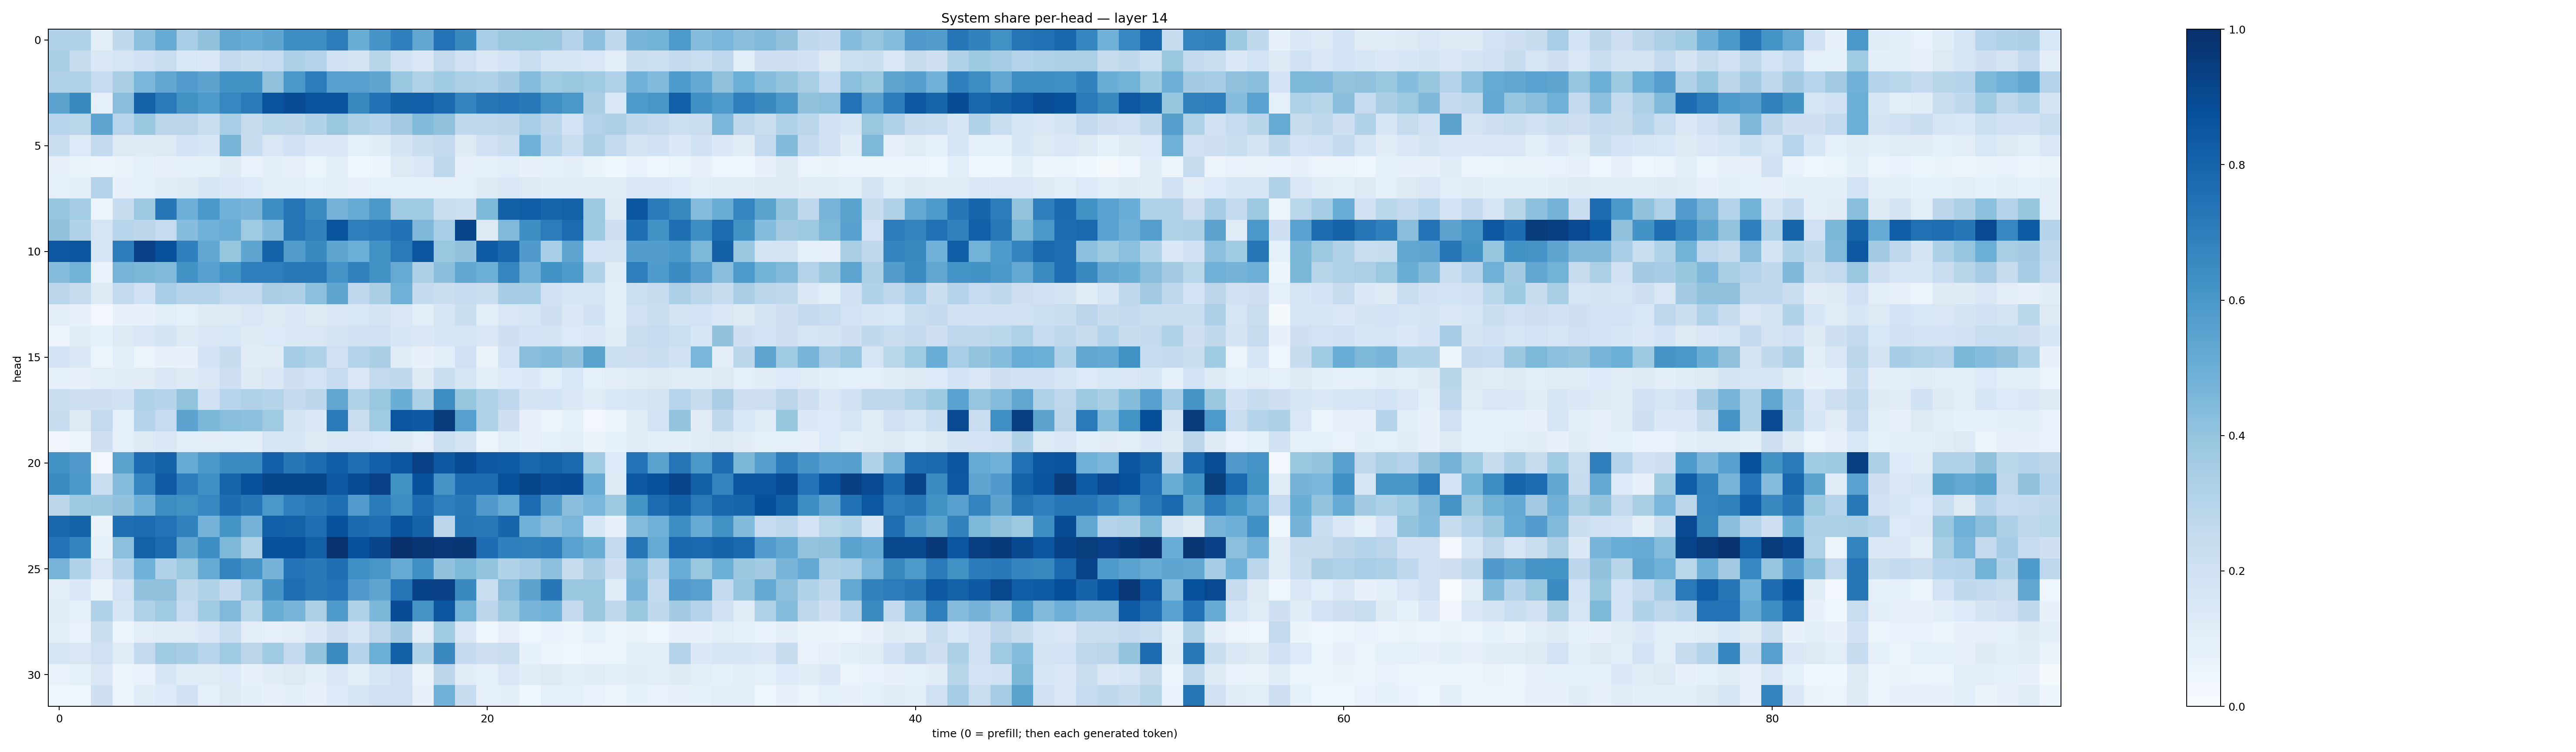

The file beside this chart, header and first rows:
0.3198593, 0.31308237, 0.104329, 0.2631527, 0.42060044, 0.51085013, 0.34553608, 0.4075045, 0.5292776, 0.50950444, 0.5358537, 0.6427988, 0.6441506, 0.7021441, 0.5029531, 0.60906845, 0.68880075, 0.5283432, 0.74093586, 0.65502703, 0.34645024, 0.37931484, 0.38283348, 0.38266915
0.3436, 0.2417, 0.1427, 0.1644, 0.2004, 0.2287, 0.1544, 0.1404, 0.2539, 0.226, 0.2477, 0.3354, 0.3057, 0.2022, 0.1791, 0.2904, 0.1881, 0.1447, 0.2598, 0.1984, 0.1455, 0.1815, 0.2309, 0.169
0.3202, 0.3217, 0.2487, 0.3372, 0.4635, 0.5345, 0.5753, 0.5457, 0.6233, 0.62, 0.4108, 0.6009, 0.7041, 0.5602, 0.5621, 0.5364, 0.3866, 0.3215, 0.3639, 0.3352, 0.316, 0.358, 0.4351, 0.3694
0.5464, 0.6528, 0.08765, 0.4266, 0.806, 0.7088, 0.6287, 0.5872, 0.6657, 0.7083, 0.8599, 0.8885, 0.8624, 0.8611, 0.6618, 0.7491, 0.814, 0.8172, 0.7738, 0.672, 0.7329, 0.7422, 0.7173, 0.633
0.2938, 0.2857, 0.5381, 0.2954, 0.3841, 0.2825, 0.2814, 0.2288, 0.3469, 0.246, 0.2855, 0.2805, 0.3172, 0.3869, 0.3346, 0.3012, 0.3628, 0.4387, 0.408, 0.2727, 0.2773, 0.2808, 0.3462, 0.2791
0.2193, 0.1345, 0.2564, 0.1266, 0.1215, 0.1314, 0.185, 0.1615, 0.4709, 0.2379, 0.1522, 0.2003, 0.1383, 0.1439, 0.08739, 0.1159, 0.1745, 0.2251, 0.2598, 0.125, 0.2008, 0.2268, 0.4868, 0.2998
0.07908, 0.0659, 0.05258, 0.06511, 0.08607, 0.0772, 0.08226, 0.08279, 0.1213, 0.06729, 0.0975, 0.07893, 0.05414, 0.1053, 0.03562, 0.04847, 0.125, 0.1461, 0.2761, 0.07922, 0.08329, 0.1059, 0.07407, 0.08431
0.09347, 0.09748, 0.2977, 0.07772, 0.09016, 0.1193, 0.124, 0.1579, 0.1467, 0.1354, 0.09988, 0.1066, 0.08853, 0.105, 0.07063, 0.09043, 0.0821, 0.08909, 0.09004, 0.09241, 0.1213, 0.1415, 0.1285, 0.1138
0.3978, 0.3534, 0.0523, 0.2387, 0.3719, 0.7304, 0.4953, 0.5997, 0.4845, 0.4669, 0.6396, 0.7319, 0.6474, 0.4728, 0.5152, 0.5975, 0.3699, 0.3705, 0.2205, 0.2175, 0.4534, 0.814, 0.8254, 0.7945
0.4038, 0.3145, 0.1688, 0.2934, 0.2811, 0.2499, 0.4319, 0.4845, 0.5071, 0.3679, 0.4416, 0.73, 0.6855, 0.8664, 0.6982, 0.7106, 0.7492, 0.4528, 0.3464, 0.9202, 0.1296, 0.4481, 0.64, 0.7062
0.843, 0.8573, 0.1591, 0.6994, 0.9325, 0.875, 0.6875, 0.5297, 0.3924, 0.5365, 0.8047, 0.5711, 0.6546, 0.5427, 0.498, 0.628, 0.7125, 0.8533, 0.3892, 0.405, 0.832, 0.7873, 0.5803, 0.3463
0.4355, 0.478, 0.06877, 0.4697, 0.4608, 0.4454, 0.6198, 0.5608, 0.6133, 0.694, 0.6979, 0.7226, 0.7216, 0.6056, 0.6857, 0.6213, 0.5125, 0.3287, 0.4225, 0.5276, 0.4971, 0.671, 0.4929, 0.6185
0.2825, 0.2461, 0.1242, 0.2559, 0.2027, 0.3442, 0.2984, 0.3074, 0.2584, 0.2594, 0.3391, 0.3268, 0.4205, 0.536, 0.2668, 0.3366, 0.4901, 0.2515, 0.2212, 0.2496, 0.22, 0.3508, 0.354, 0.2008
0.1055, 0.07784, 0.02533, 0.07412, 0.07156, 0.1087, 0.08685, 0.1224, 0.1283, 0.1492, 0.122, 0.1375, 0.1248, 0.1512, 0.1555, 0.1788, 0.1441, 0.09604, 0.1675, 0.2249, 0.09664, 0.1493, 0.157, 0.2076
0.04907, 0.1151, 0.08533, 0.1321, 0.1487, 0.1763, 0.1255, 0.1517, 0.153, 0.1237, 0.1338, 0.1445, 0.1521, 0.1774, 0.1906, 0.1992, 0.1568, 0.1476, 0.1584, 0.1677, 0.1474, 0.2076, 0.1863, 0.1728
0.1802, 0.1389, 0.05109, 0.1081, 0.05464, 0.07765, 0.07347, 0.1827, 0.2398, 0.1115, 0.1118, 0.3522, 0.3177, 0.2019, 0.3005, 0.3397, 0.1148, 0.07549, 0.1088, 0.1999, 0.06576, 0.1822, 0.4291, 0.4451
0.08214, 0.07545, 0.1051, 0.1114, 0.1109, 0.1432, 0.1224, 0.1417, 0.2127, 0.13, 0.1436, 0.2072, 0.1857, 0.249, 0.1447, 0.2612, 0.2625, 0.1241, 0.2214, 0.1647, 0.1074, 0.1365, 0.1384, 0.109
0.224, 0.2103, 0.2086, 0.1877, 0.32, 0.2999, 0.4021, 0.2021, 0.2937, 0.3187, 0.298, 0.2514, 0.2791, 0.532, 0.3118, 0.3894, 0.5034, 0.3285, 0.6426, 0.391, 0.3221, 0.2661, 0.1765, 0.1851
0.2376, 0.1297, 0.2581, 0.09046, 0.2998, 0.2491, 0.546, 0.4581, 0.4292, 0.4148, 0.3678, 0.1783, 0.1387, 0.7118, 0.2271, 0.3685, 0.8563, 0.8428, 0.9553, 0.5595, 0.324, 0.2053, 0.0787, 0.06018
0.0319, 0.06174, 0.2096, 0.0904, 0.1295, 0.1433, 0.1073, 0.09663, 0.1078, 0.09429, 0.1605, 0.163, 0.1305, 0.1493, 0.1449, 0.1329, 0.1308, 0.09016, 0.2176, 0.1753, 0.06174, 0.1047, 0.07303, 0.09033
0.6209, 0.5805, 0.02769, 0.5499, 0.7669, 0.8048, 0.518, 0.596, 0.6483, 0.6508, 0.8199, 0.7247, 0.7656, 0.8263, 0.7568, 0.8197, 0.8529, 0.9319, 0.8402, 0.8906, 0.841, 0.8326, 0.7899, 0.811
0.6478, 0.5957, 0.2301, 0.437, 0.668, 0.8375, 0.7032, 0.6331, 0.7945, 0.8785, 0.913, 0.912, 0.9118, 0.8461, 0.89, 0.93, 0.6178, 0.8688, 0.6073, 0.7681, 0.768, 0.8766, 0.9108, 0.8851
0.2808, 0.3713, 0.3806, 0.4042, 0.4935, 0.6432, 0.6261, 0.6659, 0.7623, 0.7257, 0.5988, 0.694, 0.7206, 0.7576, 0.5753, 0.7086, 0.6442, 0.7672, 0.6979, 0.7156, 0.5786, 0.5178, 0.7718, 0.5709
0.789, 0.8024, 0.06311, 0.7545, 0.7724, 0.7457, 0.6861, 0.4747, 0.6145, 0.4736, 0.819, 0.8111, 0.7546, 0.8734, 0.7746, 0.7579, 0.861, 0.8013, 0.2818, 0.7291, 0.715, 0.7931, 0.485, 0.4278
0.7424, 0.6738, 0.0826, 0.4201, 0.8117, 0.7719, 0.5373, 0.6381, 0.4539, 0.3239, 0.8712, 0.8753, 0.8134, 0.9888, 0.8714, 0.9172, 0.9946, 0.9732, 0.9658, 0.9712, 0.762, 0.6889, 0.6871, 0.7023
0.4696, 0.3096, 0.1505, 0.2977, 0.4865, 0.3187, 0.3763, 0.5169, 0.6756, 0.6074, 0.4758, 0.7392, 0.7158, 0.754, 0.6314, 0.6052, 0.5084, 0.6299, 0.4053, 0.4545, 0.4022, 0.3128, 0.3504, 0.4171
0.1024, 0.1402, 0.06349, 0.1808, 0.4092, 0.4109, 0.2725, 0.3152, 0.2525, 0.398, 0.6061, 0.7606, 0.7194, 0.7447, 0.5788, 0.5364, 0.7381, 0.9293, 0.9332, 0.6538, 0.2334, 0.4292, 0.5436, 0.726
0.1196, 0.08465, 0.3174, 0.1586, 0.3214, 0.3682, 0.2462, 0.3675, 0.4463, 0.2889, 0.5003, 0.4671, 0.3278, 0.5837, 0.3099, 0.4593, 0.8887, 0.611, 0.8521, 0.4778, 0.279, 0.3717, 0.4677, 0.4865
0.1056, 0.07002, 0.2254, 0.05944, 0.1038, 0.1211, 0.1211, 0.1503, 0.2343, 0.1053, 0.08921, 0.1016, 0.1398, 0.2034, 0.162, 0.2757, 0.3572, 0.1025, 0.3635, 0.142, 0.03804, 0.07846, 0.04497, 0.06654
0.1706, 0.149, 0.1974, 0.1177, 0.2604, 0.3695, 0.3521, 0.2938, 0.3676, 0.2814, 0.3636, 0.2547, 0.3998, 0.6523, 0.2992, 0.4988, 0.8161, 0.3154, 0.6535, 0.2508, 0.2133, 0.2298, 0.08241, 0.05692
0.06704, 0.08576, 0.1445, 0.05698, 0.07004, 0.164, 0.1159, 0.1205, 0.1349, 0.0718, 0.1115, 0.1299, 0.09685, 0.1504, 0.1058, 0.1607, 0.2006, 0.06409, 0.279, 0.1145, 0.08772, 0.1433, 0.114, 0.1309
0.04677, 0.04336, 0.2046, 0.05244, 0.1157, 0.1351, 0.1938, 0.09242, 0.1323, 0.09392, 0.0818, 0.09445, 0.08028, 0.1352, 0.1606, 0.2021, 0.2012, 0.0772, 0.4853, 0.2416, 0.08628, 0.09706, 0.04356, 0.08836
